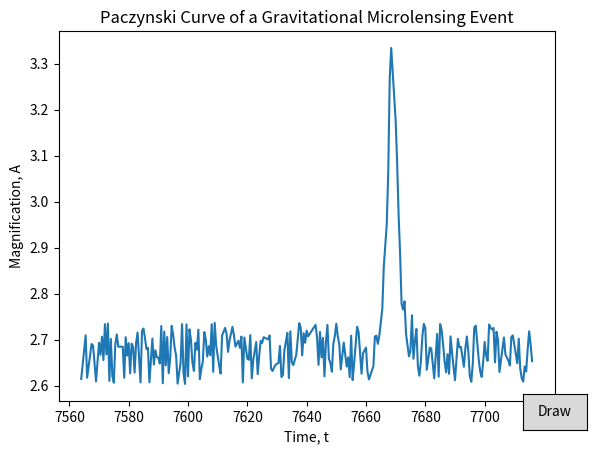

Source code (Python):
import matplotlib.pyplot as plt
from matplotlib.widgets import Button
import sys
import os
import numpy as np
import random
import time
#from scipy import optimize

plot = None 

def total_magnification(u):
    """ Calculates the total magnification 'a' for a given 'u' value. """
    return ((u**2) + 2) / (u * ((u**2) + 4)**(1/2))

def rel_lense_motion(uo, t, tE, to):
    """ Calculates the relative lens motion 'u' from the time and closest separation
    parameters. """
    return ( (uo**2) + (x_axis_value(t, to, tE)**2) )** (1/2)

def x_axis_value(t, to, tE):
    """Calculates an alternative x axis value."""
    return (t - to) / tE

def generate_values():
    """ Plots and displays a graph of magnitude and time. """
    time_list = []
    mag_list = []  

    plot = None
    #uo (the time of greatest magnification): values between 0 and 1.5
    #tE (the time to cross the Einstien Radius): values in increments of 5
    #t (the observation time) : values from 1 to 100
    #e_time (controls x axis values) : True or False
    uo = random.uniform(0, 1.5)
    tE = random.uniform(2, 30)
    to = 7668.97
    percent_noise = 0.04
    shift_range = 0.03 * to
    shift = int(random.uniform(-shift_range/2, shift_range/2))

    for t in range(int(to*0.99)*2-shift, int(to*1.01)*2-shift):
        t /= 2
        if random.randint(0, 5) == 0:
            continue
        u = rel_lense_motion(uo, t, tE, to)
        A = total_magnification(u)
        time_list.append(t)
        mag_list.append(A)
    
    max_mag = max(mag_list)
    for i in range(len(mag_list)):
        mag_list[i] += max_mag * random.uniform((1-percent_noise), (1+percent_noise))
        
    #Following code responsible for data point prints in shell
    print("time (t):", t)
    print("magnification:", A)
    print()
        
    return time_list, mag_list

def draw_plot(event):
    global plot, ax
    time_list, mag_list = generate_values()
    
    if plot is None:
        plot, = ax.plot(time_list, mag_list)
        plt.ion()
        plt.title("Paczynski Curve of a Gravitational Microlensing Event")
    
        plt.xlabel("Time, t")
        plt.ylabel("Magnification, A")      
    else:
        plot.set_data(time_list, mag_list)
        ax.relim()
        ax.autoscale_view(True,True,True)        
        plt.draw()
        
    return plot


def magnification(params, t):
    uo, tE, to = params
    return total_magnification(rel_lense_motion(uo, t, tE, to))
    
    
def chi2(params):
    global x, y, sigma
    i = magnification(params, x)
    return np.sum(((y-i)**2)/(sigma**2))

def main():
    """ Executes the required calculations for an event, prints raw data and creates a graph.
    """
    global ax
    fig = plt.figure()
    ax = fig.add_subplot(111)
    draw_plot(None)
    b_ax = plt.axes([0.85, 0.05, 0.1, 0.075])
    bnext = Button(b_ax, 'Draw')
    fig.canvas.mpl_connect('button_press_event', draw_plot)    
    
if __name__ == "__main__":
    main()
